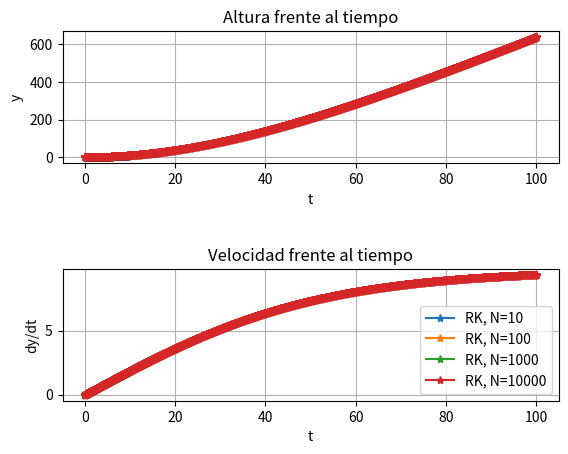

Write Python code to recreate this figure. (Note: this script raises an exception after producing the figure.)
# Autor: Juan Manuel Garcia Delgado
# Doble Grado Ingieneria Informática y Matemáticas

from time import perf_counter
from matplotlib.pyplot import *
from numpy import *

# Ejercicio 1: Un cohete...
M = 10
F = 100
g = 9.81
C = 0.02

# y'' = -g + F/M - C/M * y'*absy'
def f(t, y):
    """Funcion que devuelve el lado derecho de la ecuacion diferencial"""
    f1 = y[1]
    f2 = -g + F/M - C/M * abs(y[1])*y[1]
    return array([f1, f2])


def rk4Sis(a, b, fun, N, y0):
    """Implementacion del metodo de rk4 para sistemas en el intervalo [a, b]
    usando N particiones y condicion inicial y0"""

    h = 0.01  # paso de malla
    t = zeros(N+1)  # inicializacion del vector de nodos
    y = zeros([len(y0), N+1])  # inicializacion del vector de resultados
    t[0] = a  # nodo inicial
    y[:, 0] = y0  # valor inicial
    k1 = zeros([len(y0), 1])
    k2 = zeros([len(y0), 1])
    k3 = zeros([len(y0), 1])
    k4 = zeros([len(y0), 1])

    # Metodo de rk4
    for k in range(N):
        if (y[0, k] > 1000):
            break
        if (t[k] > 1000):
            break
    
        k1 = fun(t[k], y[:, k])
        k2 = fun(t[k]+h/2, y[:, k]+h/2*k1)
        k3 = fun(t[k]+h/2, y[:, k]+h/2*k2)
        k4 = fun(t[k]+h, y[:, k]+h*k3)
        t[k+1] = t[k]+h
        y[:, k+1] = y[:, k] + h/6*(k1 + 2*k2 + 2*k3 + k4)

    return (t, y)


# Datos del problema
a = 0
b = 1000
y0 = array([0, 0])


# Creamos la malla de puntos, para ver la evolucion de las aproximaciones
malla = [10, 100, 1000, 10000]

figure("Ejercicio 1")
for N in malla:
    tini = perf_counter()           # tiempo inicial

    (t, y) = rk4Sis(a, b, f, N, y0) # llamada al metodo de RK4

    tfin=perf_counter()             # tiempo final
    

    subplot(2, 1, 1)
    title("Altura frente al tiempo")
    # Dibujamos la altura frente al tiempo
    plot(t, y[0], '-*') # dibuja la solucion aproximada
    xlabel('t')
    ylabel('y')
    grid(True)

    subplot(2, 1, 2)
    title("Velocidad frente al tiempo")
    # Dibujamos la velocidad frente al tiempo
    plot(t, y[1], '-*') # dibuja la solucion aproximada
    xlabel('t')
    ylabel('dy/dt')
    grid(True)

    # Calculo del error cometido
    # Resultados
    print('-----')
    print('Tiempo CPU: ' + str(tfin-tini))
    print('Paso de malla: ' + str((b-a)/N))
    print('-----')

leyenda = ['RK, N=' + str(N) for N in malla]
legend(leyenda)
subplots_adjust(hspace=0.8)

print("El tiempo en alcanzar los 1000 metros es de " + str(t[len(t)-1]) + " segundos.")
print("La velocidad en alcanzar los 1000 metros es de " + str(y[1, len(t)-2]) + " m/s.")

show()

# Ejercicio 2: 
def rk45Sis(a, b, fun, y0, h0, tol):

    hmin = 1.e-5  # paso de malla minimo
    hmax = 0.5  # paso de malla maximo

    # coeficientes RK
    q = 6  # orden del metodo mas uno
    A = zeros([q, q])
    A[1, 0] = 1/4
    A[2, 0] = 3/32
    A[2, 1] = 9/32
    A[3, 0] = 1932/2197
    A[3, 1] = -7200/2197
    A[3, 2] = 7296/2197
    A[4, 0] = 439/216
    A[4, 1] = -8
    A[4, 2] = 3680/513
    A[4, 3] = -845/4104
    A[5, 0] = -8/27
    A[5, 1] = 2
    A[5, 2] = -3544/2565
    A[5, 3] = 1859/4104
    A[5, 4] = -11/40

    B = zeros(q)
    B[0] = 25/216
    B[2] = 1408/2565
    B[3] = 2197/4104
    B[4] = -1/5

    BB = zeros(q)
    BB[0] = 16/135
    BB[2] = 6656/12825
    BB[3] = 28561/56430
    BB[4] = -9/50
    BB[5] = 2/55

    C = zeros(q)
    for i in range(q):
        C[i] = sum(A[i, :])

    # inicializacion de variables
    t = array([a])  # nodos
    y = y0.reshape(len(y0), 1)   # soluciones
    h = array([h0])  # pasos de malla
    K = zeros([len(y0), q])
    k = 0  # contador de iteraciones

    while (t[k] < b):
        if (y[0, k] > 1000):
            break
        if (t[k] > 1000):
            break

        h[k] = min(h[k], b-t[k])  # ajuste del ultimo paso de malla
        for i in range(q):
            K[:, i] = fun(t[k]+C[i]*h[k], y[:, k]+h[k]
                          * dot(A[i, :], transpose(K)))

        incrlow = dot(B, transpose(K))  # metodo de orden 4
        incrhigh = dot(BB, transpose(K))  # metodo de orden 5

        error = linalg.norm(h[k]*(incrhigh-incrlow), inf)  # estimacion del error
        y = column_stack((y, y[:, k]+h[k]*incrlow))
        t = append(t, t[k]+h[k])  # t_(k+1)
        hnew = 0.9*h[k]*abs(tol/error)**(1./5)  # h_(k+1)
        hnew = min(max(hnew, hmin), hmax)  # hmin <= h_(k+1) <= hmax
        h = append(h, hnew)
        k += 1

    return (t, y, h)

# Datos del problema

tol = 1.e-8
h0 = 0.01
a = 0
b = 1000

tini = perf_counter()
(t, y, h) = rk45Sis(a, b, f, y0, h0, tol) 
tfin = perf_counter()


# Resultados
print('-----')
print('Tiempo CPU: ' + str(tfin-tini))
print("El tiempo en alcanzar los 1000 metros es de " + str(t[len(t)-1]) + " segundos.")
print("La velocidad en alcanzar los 1000 metros es de " + str(y[1, len(t)-2]) + " m/s.")
print('-----')

figure("Ejercicio 2")

subplot(3, 1, 1)
title("Altura frente al tiempo")
plot(t, y[0], '-*') # dibuja la solucion aproximada
xlabel('t')
ylabel('y')
legend(['RK45'])

subplot(3, 1, 2)
title("Velocidad frente al tiempo")
plot(t, y[1], '-*') # dibuja la solucion aproximada
xlabel('t')
ylabel('dy/dt')
legend(['RK45'])

subplot(313)
title("Pasos hk")
plot(t[:-1], h[:-1]) 

subplots_adjust(hspace=0.8)
show()

# Podemos observar que las graficas de altura de ambos metodos difieren un poco,
# Seria util tener la ecuacion exacta para poder compararlas.
# El primer metodo detecta que la altura de 1000m se alcanza en 100 segundos, mientras que el segundo metodo lo hace en 130 segundos.
# Sin embargo, la velocidad a los 1000m es muy similar en ambos metodos, 9.35 m/s y 9.65 m/s respectivamente.
# En ambas graficas podemos ver que la altura es creciente, pero la velocidad va disminuyendo, lo cual significa que en algun momento 
# la velocidad sera negativa, y el cohete comenzara a caer. 
# No se llega a ver el momento de caida por la condicion de calcular solo a los 1000m.